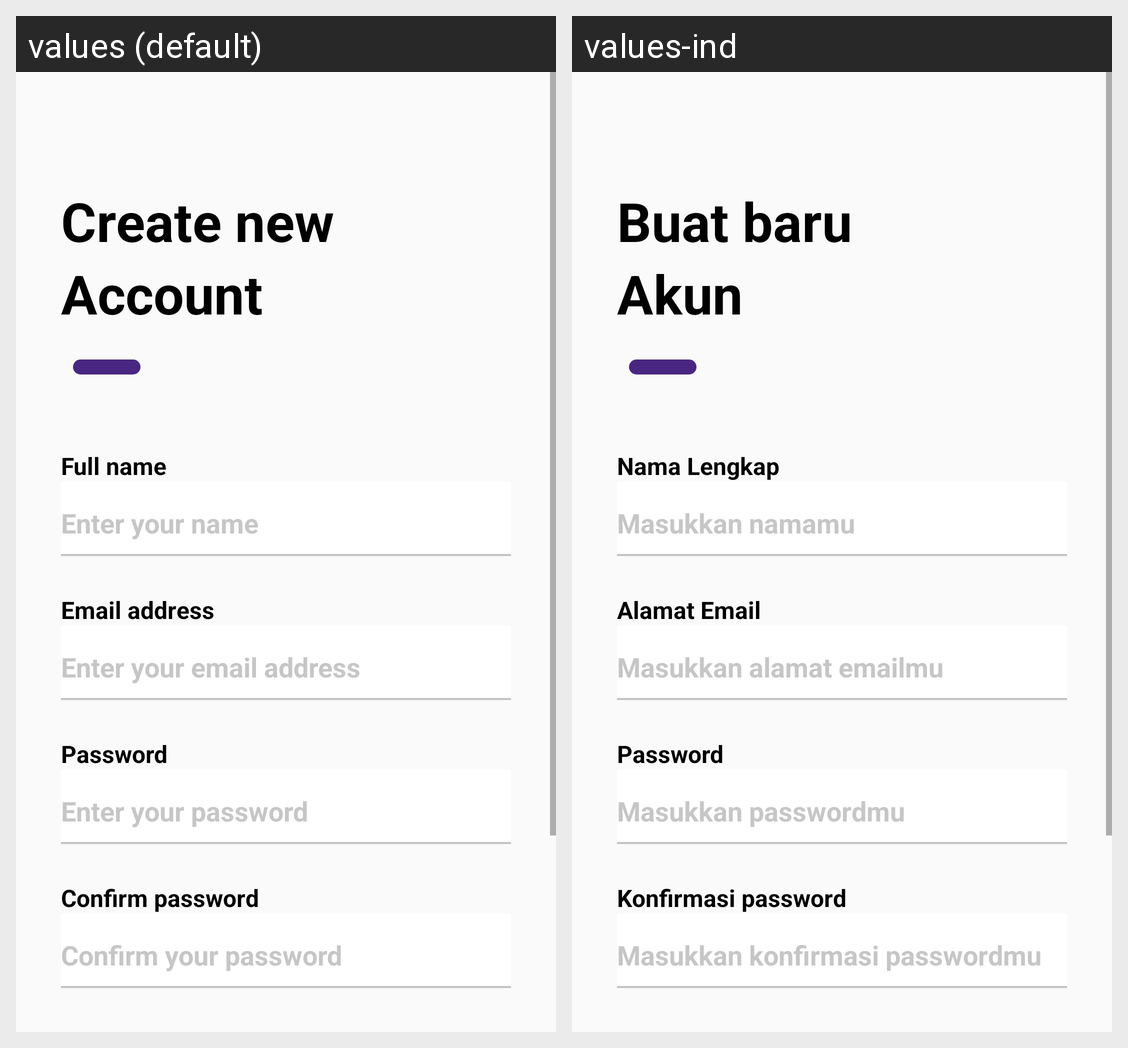

The same Android screen rendered under two of its app's locales, left to right. List the strings drawn on it with the default value and each locale's translation.
Android screen res/layout/activity_guest_register.xml rendered under 2 locales, left to right: values (default), values-ind. Device: Nexus 5 (rendered at 1080×1920; each locale shown at half size, 540×960, under a caption strip naming it); theme Theme.AstrooBus.
Strings drawn on this screen, with the default value and each locale's value (text and hints the layout hard-codes, and strings that could not be matched under every locale, appear in the picture but are not listed):

create_new
  values: Create new
  values-ind: Buat baru

account
  values: Account
  values-ind: Akun

full_name
  values: Full name
  values-ind: Nama Lengkap

enter_your_name
  values: Enter your name
  values-ind: Masukkan namamu

email_address
  values: Email address
  values-ind: Alamat Email

enter_your_email_address
  values: Enter your email address
  values-ind: Masukkan alamat emailmu

password
  values: Password
  values-ind: Password

enter_your_password
  values: Enter your password
  values-ind: Masukkan passwordmu

confirm_password
  values: Confirm password
  values-ind: Konfirmasi password

confirm_your_password
  values: Confirm your password
  values-ind: Masukkan konfirmasi passwordmu
